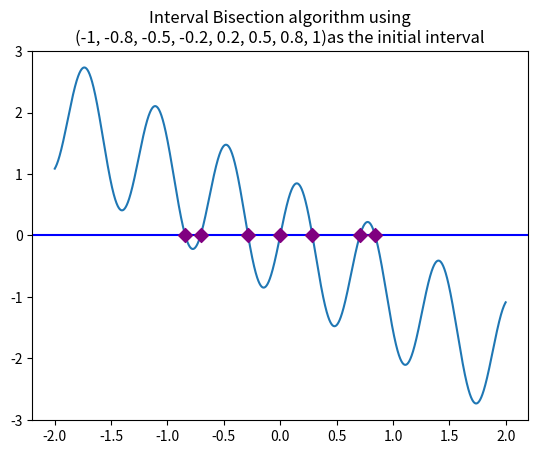

Recreate this plot in Python.
import matplotlib.pyplot as plt
import numpy as np


def question_1():
    def function(x):
        return np.sin(10 * x) - x

    def derivative_function(x):
        return 10 * np.cos(10 * x) - 1

    def newton(f, f_, x, min_delta=0):
        while True:
            x_ = x - f(x) / f_(x)
            if abs(x_ - x) <= min_delta:
                return x_
            x = x_

    def interval_bisection(f, a, b, min_delta=1e-10):
        m = None
        while b - a > min_delta:
            m = a + (b - a) / 2
            if np.sign(f(a)) == np.sign(f(m)):
                a = m
            else:
                b = m

        return m

    truth_x = np.linspace(-2, 2, 10000)
    truth_y = function(truth_x)

    print("\n     ========     Interval Bisection algorithm     ========     ")
    plt.plot(truth_x, truth_y, zorder=1)
    plt.axhline(0, color='blue', zorder=1)

    ab_init = (-1, -0.8, -0.5, -0.2, 0.2, 0.5, 0.8, 1)
    for i in range(len(ab_init) - 1):
        init_a, init_b = ab_init[i:i + 2]
        #plt.fill_betweenx(truth_x, init_a, init_b,
                          #color=('orange', 'red')[i % 2], alpha=0.5, zorder=0)

        x_root = interval_bisection(function, init_a, init_b)
        print(f"The root of function when using interval [{init_a:4.1f}, {init_b:4.1f}] is {x_root:10.7f}")
        plt.scatter(x_root, function(x_root), marker='D', color='purple', s=50, zorder=1)

    plt.title(f"Interval Bisection algorithm using\n{ab_init}as the initial interval")
    plt.show()

def question_2():
    def compute_convergence_rate(in_errors):
        r_score = list()
        for r in range(1, 10):
            errors = in_errors[:]
            for i, value in enumerate(errors):
                if i == len(error) - 1:
                    continue
                errors[i] = errors[i + 1] / np.power(errors[i], r)

            errors = np.array(errors[:-1])
            r_score.append(np.linalg.norm(errors - np.mean(errors)))

        return np.argmin(r_score) + 1


    z = 81
    x = 70
    min_delta = 1e-10
    error = list()

    while True:
        x_ = (z + x) / (1 + x)
        error.append(x_ - np.sqrt(z))
        if abs(x_ - x) <= min_delta:
            break
        x = x_

    iteration = np.arange(len(error))
    plt.plot(iteration, error, label="Iteration errors")
    plt.plot(iteration[::2], error[::2], label="Even iteration errors")
    plt.plot(iteration[1::2], error[1::2], label="Odd iteration errors")
    plt.legend()
    plt.title("Errors $x_k-\\sqrt{z}$ for $x_{k+1}=(z+x_k)/(1+x_k)$ with z = 81, $x_0$ = 70")
    plt.show()

    print(f"Convergence rate for part a is {compute_convergence_rate(error)}")

    x = 70
    error = list()
    while True:
        x_ = 0.5 * (x + z / x)
        error.append(x_ - np.sqrt(z))
        if abs(x_ - x) <= min_delta:
            break
        x = x_

    iteration = np.arange(len(error))
    plt.plot(iteration, error, label="Iteration errors")
    plt.legend()
    plt.title("Errors $x_k-\\sqrt{z}$ for $x_{k+1}=0.5(x_k + z / x_k)$ with z = 81, $x_0$ = 70")
    plt.show()

    print(f"Convergence rate for part b is {compute_convergence_rate(error)}")

    print("Question is the same as: what is the root of f(x) = z - x ** n")
    print("f(x) = z - x ** n | f'(x) = -n * x ** (n - 1)")

question_1()
